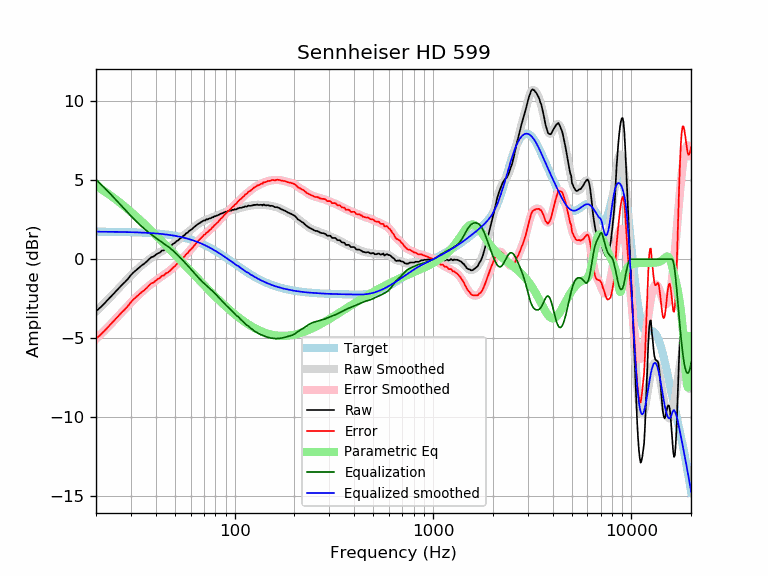

Values plotted in this chart, from the file beside it:
frequency, raw, error, smoothed, error_smoothed, equalization, parametric_eq, equalized_raw, equalized_smoothed, target
20, -3.29, -5.03, -3.31, -5.05, 5.05, 4.64, 1.76, 1.74, 1.74
21, -3.06, -4.80, -3.05, -4.79, 4.79, 4.48, 1.73, 1.74, 1.74
22, -2.81, -4.55, -2.80, -4.54, 4.54, 4.31, 1.73, 1.74, 1.74
23, -2.55, -4.29, -2.55, -4.29, 4.29, 4.15, 1.74, 1.74, 1.74
24, -2.31, -4.05, -2.31, -4.05, 4.05, 3.98, 1.74, 1.74, 1.74
25, -2.08, -3.81, -2.08, -3.81, 3.81, 3.81, 1.73, 1.73, 1.73
26, -1.85, -3.58, -1.85, -3.58, 3.58, 3.65, 1.73, 1.73, 1.73
27, -1.63, -3.36, -1.63, -3.36, 3.36, 3.49, 1.73, 1.73, 1.73
28, -1.44, -3.16, -1.42, -3.14, 3.14, 3.32, 1.70, 1.72, 1.72
29, -1.24, -2.96, -1.22, -2.94, 2.94, 3.16, 1.70, 1.72, 1.72
30, -1.00, -2.71, -1.03, -2.74, 2.74, 3.00, 1.74, 1.71, 1.71
31, -0.82, -2.53, -0.85, -2.56, 2.56, 2.84, 1.74, 1.71, 1.71
32, -0.67, -2.37, -0.68, -2.38, 2.38, 2.69, 1.71, 1.70, 1.70
33, -0.52, -2.22, -0.53, -2.22, 2.22, 2.54, 1.70, 1.70, 1.70
34, -0.39, -2.08, -0.38, -2.07, 2.07, 2.39, 1.68, 1.69, 1.69
35, -0.28, -1.96, -0.25, -1.93, 1.93, 2.24, 1.65, 1.68, 1.68
36, -0.15, -1.82, -0.13, -1.80, 1.80, 2.09, 1.65, 1.67, 1.67
37, 0.00, -1.66, -0.01, -1.68, 1.68, 1.95, 1.68, 1.66, 1.66
38, 0.13, -1.52, 0.09, -1.56, 1.56, 1.81, 1.69, 1.65, 1.65
39, 0.17, -1.47, 0.19, -1.46, 1.46, 1.67, 1.63, 1.64, 1.64
40, 0.28, -1.35, 0.28, -1.36, 1.36, 1.53, 1.64, 1.63, 1.63
41, 0.37, -1.25, 0.36, -1.26, 1.26, 1.40, 1.63, 1.62, 1.62
42, 0.43, -1.18, 0.44, -1.17, 1.17, 1.26, 1.60, 1.61, 1.61
43, 0.55, -1.05, 0.52, -1.08, 1.08, 1.13, 1.63, 1.60, 1.60
44, 0.56, -1.02, 0.59, -0.99, 0.99, 1.01, 1.55, 1.58, 1.58
45, 0.68, -0.89, 0.66, -0.91, 0.91, 0.88, 1.59, 1.57, 1.57
46, 0.71, -0.84, 0.73, -0.82, 0.82, 0.76, 1.53, 1.55, 1.55
47, 0.79, -0.75, 0.81, -0.73, 0.73, 0.64, 1.52, 1.54, 1.54
48, 0.88, -0.64, 0.89, -0.63, 0.63, 0.52, 1.51, 1.52, 1.52
49, 0.98, -0.52, 0.97, -0.54, 0.54, 0.40, 1.52, 1.50, 1.50
50, 1.04, -0.44, 1.05, -0.43, 0.43, 0.29, 1.47, 1.48, 1.48
51, 1.15, -0.31, 1.13, -0.33, 0.33, 0.17, 1.48, 1.46, 1.46
52, 1.20, -0.24, 1.22, -0.23, 0.23, 0.06, 1.43, 1.44, 1.44
53, 1.32, -0.10, 1.30, -0.12, 0.12, -0.05, 1.44, 1.42, 1.42
54, 1.37, -0.03, 1.38, -0.01, 0.01, -0.15, 1.38, 1.40, 1.40
55, 1.48, 0.10, 1.47, 0.09, -0.09, -0.26, 1.39, 1.38, 1.38
56, 1.53, 0.18, 1.55, 0.20, -0.20, -0.36, 1.33, 1.35, 1.35
57, 1.65, 0.32, 1.63, 0.30, -0.30, -0.47, 1.35, 1.33, 1.33
58, 1.69, 0.39, 1.70, 0.40, -0.40, -0.56, 1.29, 1.30, 1.30
59, 1.79, 0.52, 1.78, 0.51, -0.51, -0.66, 1.28, 1.27, 1.27
60, 1.85, 0.61, 1.85, 0.61, -0.61, -0.76, 1.24, 1.24, 1.24
61, 1.91, 0.69, 1.93, 0.71, -0.71, -0.85, 1.20, 1.22, 1.22
62, 2.00, 0.81, 2.00, 0.81, -0.81, -0.95, 1.19, 1.19, 1.19
63, 2.07, 0.91, 2.07, 0.91, -0.91, -1.04, 1.16, 1.16, 1.16
64, 2.14, 1.02, 2.14, 1.01, -1.01, -1.13, 1.13, 1.12, 1.12
65, 2.21, 1.12, 2.20, 1.11, -1.11, -1.22, 1.10, 1.09, 1.09
66, 2.26, 1.20, 2.26, 1.20, -1.20, -1.30, 1.06, 1.06, 1.06
67, 2.31, 1.29, 2.31, 1.29, -1.29, -1.39, 1.02, 1.02, 1.02
68, 2.36, 1.37, 2.36, 1.37, -1.37, -1.47, 0.99, 0.99, 0.99
69, 2.40, 1.45, 2.40, 1.45, -1.45, -1.56, 0.95, 0.95, 0.95
70, 2.46, 1.54, 2.44, 1.52, -1.52, -1.64, 0.94, 0.92, 0.92
71, 2.45, 1.57, 2.47, 1.59, -1.59, -1.72, 0.86, 0.88, 0.88
72, 2.53, 1.69, 2.51, 1.66, -1.66, -1.79, 0.87, 0.84, 0.84
73, 2.52, 1.71, 2.53, 1.73, -1.73, -1.87, 0.79, 0.81, 0.81
74, 2.56, 1.79, 2.56, 1.79, -1.79, -1.95, 0.77, 0.77, 0.77
75, 2.59, 1.86, 2.59, 1.86, -1.86, -2.02, 0.73, 0.73, 0.73
76, 2.60, 1.91, 2.62, 1.93, -1.93, -2.09, 0.67, 0.69, 0.69
77, 2.66, 2.01, 2.64, 1.99, -1.99, -2.16, 0.67, 0.65, 0.65
78, 2.66, 2.05, 2.67, 2.06, -2.06, -2.23, 0.60, 0.61, 0.61
79, 2.72, 2.15, 2.70, 2.13, -2.13, -2.30, 0.59, 0.57, 0.57
... 553 more rows
